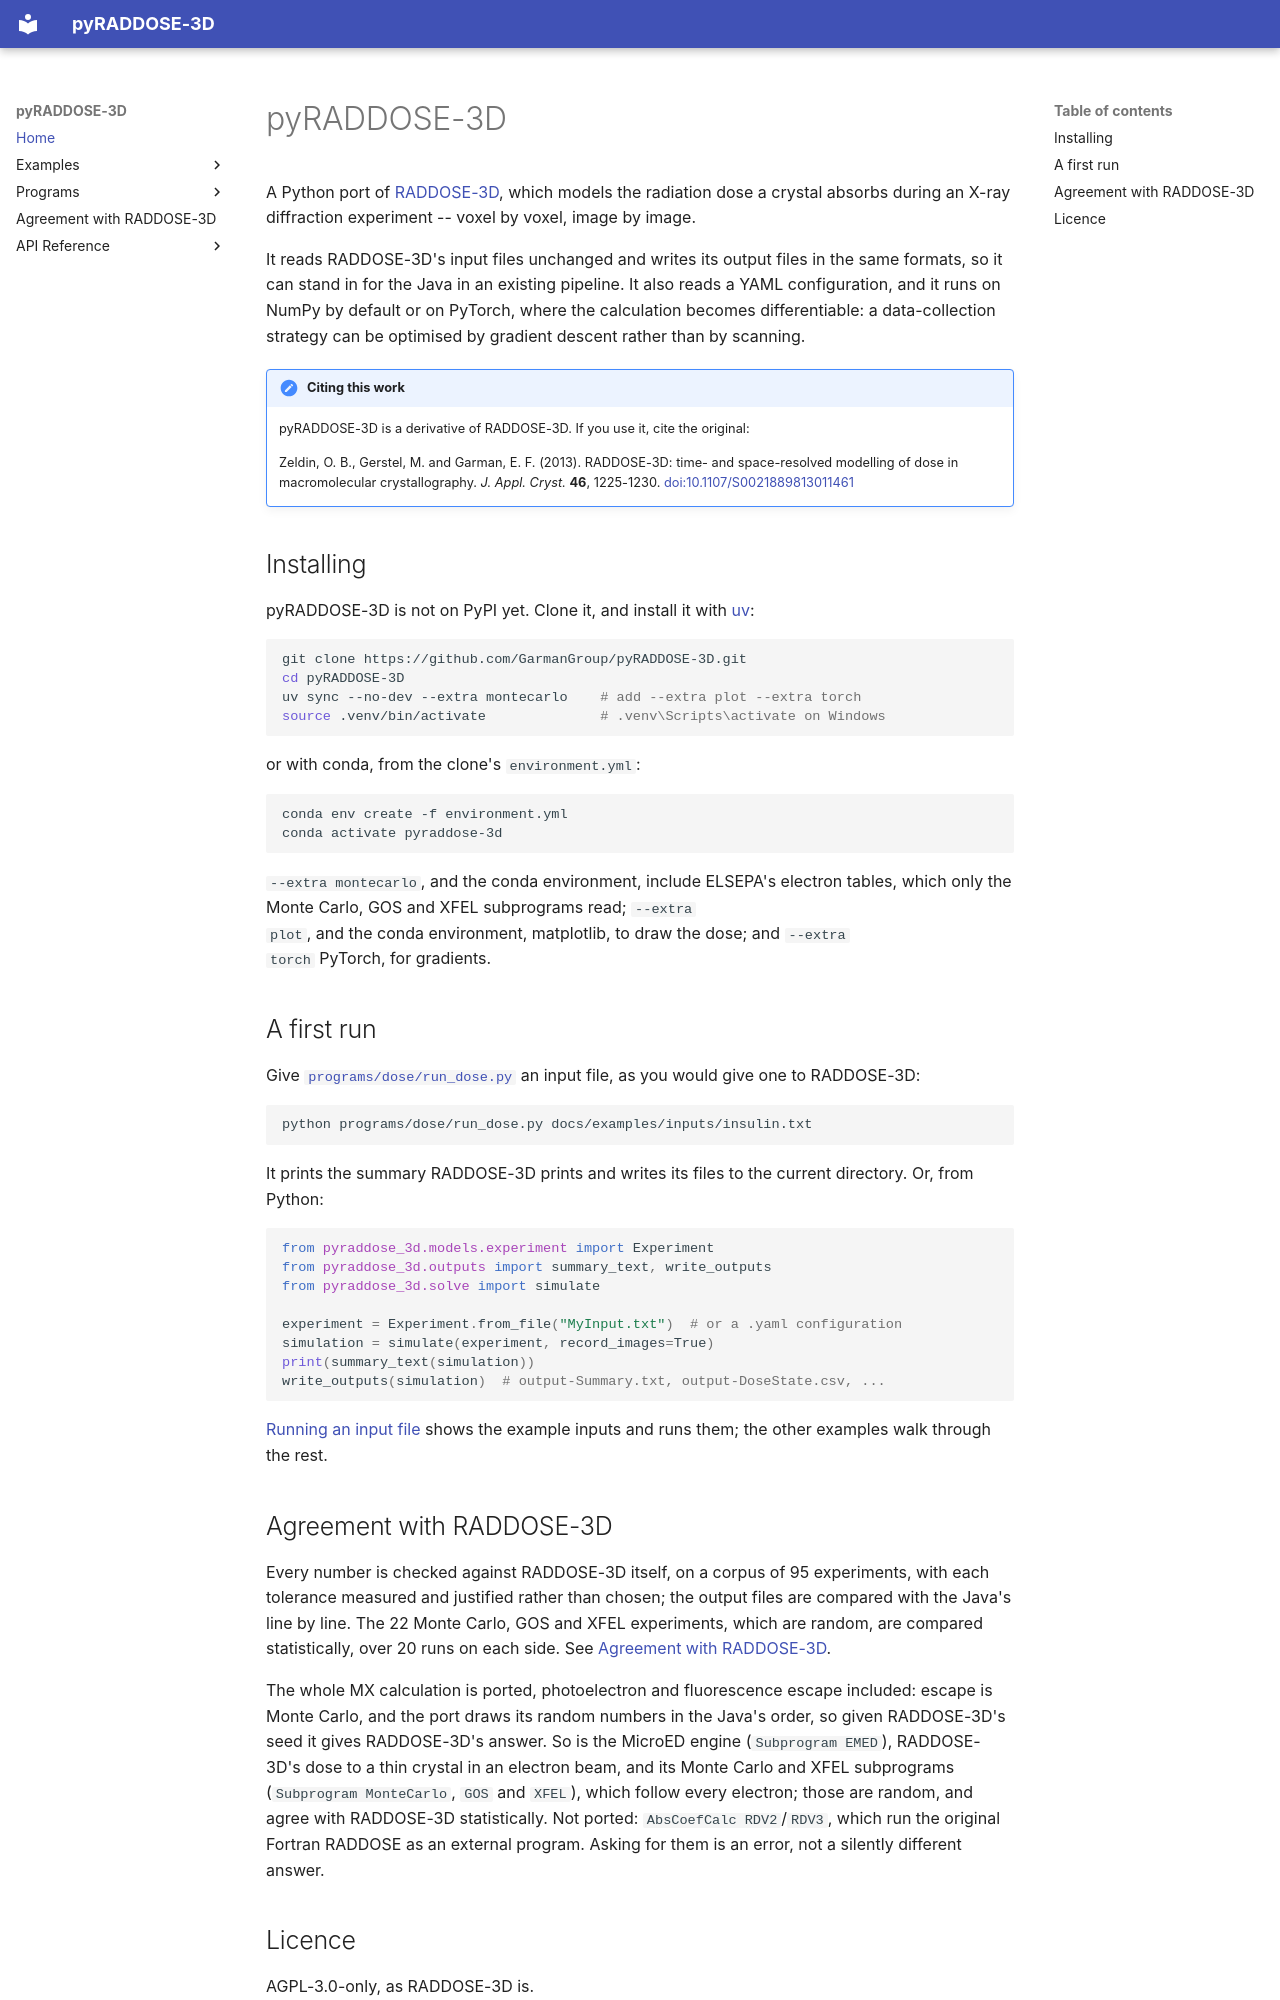

repository: GarmanGroup/pyRADDOSE-3D · page: index.html · generator: mkdocs

---
title: pyRADDOSE-3D
description: Radiation dose in macromolecular crystallography, as RADDOSE-3D calculates it, in Python
---

# pyRADDOSE-3D

A Python port of [RADDOSE-3D](https://github.com/GarmanGroup/RADDOSE-3D), which
models the radiation dose a crystal absorbs during an X-ray diffraction
experiment -- voxel by voxel, image by image.

It reads RADDOSE-3D's input files unchanged and writes its output files in
the same formats, so it can stand in for the Java in an existing pipeline.
It also reads a YAML configuration, and it runs on NumPy by default or on
PyTorch, where the calculation becomes differentiable: a data-collection
strategy can be optimised by gradient descent rather than by scanning.

!!! note "Citing this work"

    pyRADDOSE-3D is a derivative of RADDOSE-3D. If you use it, cite the
    original:

    Zeldin, O. B., Gerstel, M. and Garman, E. F. (2013). RADDOSE-3D: time-
    and space-resolved modelling of dose in macromolecular crystallography.
    *J. Appl. Cryst.* **46**, 1225-1230.
    [doi:10.1107/S0021889813011461](https://doi.org/10.1107/S0021889813011461)

## Installing

pyRADDOSE-3D is not on PyPI yet. Clone it, and install it with
[uv](https://docs.astral.sh/uv/getting-started/installation/):

```bash
git clone https://github.com/GarmanGroup/pyRADDOSE-3D.git
cd pyRADDOSE-3D
uv sync --no-dev --extra montecarlo    # add --extra plot --extra torch
source .venv/bin/activate              # .venv\Scripts\activate on Windows
```

or with conda, from the clone's `environment.yml`:

```bash
conda env create -f environment.yml
conda activate pyraddose-3d
```

`--extra montecarlo`, and the conda environment, include ELSEPA's electron
tables, which only the Monte Carlo, GOS and XFEL subprograms read; `--extra
plot`, and the conda environment, matplotlib, to draw the dose; and `--extra
torch` PyTorch, for gradients.

## A first run

Give [`programs/dose/run_dose.py`](programs/dose.md) an input file, as you
would give one to RADDOSE-3D:

```bash
python programs/dose/run_dose.py docs/examples/inputs/insulin.txt
```

It prints the summary RADDOSE-3D prints and writes its files to the current
directory. Or, from Python:

```python
from pyraddose_3d.models.experiment import Experiment
from pyraddose_3d.outputs import summary_text, write_outputs
from pyraddose_3d.solve import simulate

experiment = Experiment.from_file("MyInput.txt")  # or a .yaml configuration
simulation = simulate(experiment, record_images=True)
print(summary_text(simulation))
write_outputs(simulation)  # output-Summary.txt, output-DoseState.csv, ...
```

[Running an input file](examples/00_running_an_input.ipynb) shows the example
inputs and runs them; the other examples walk through the rest.
